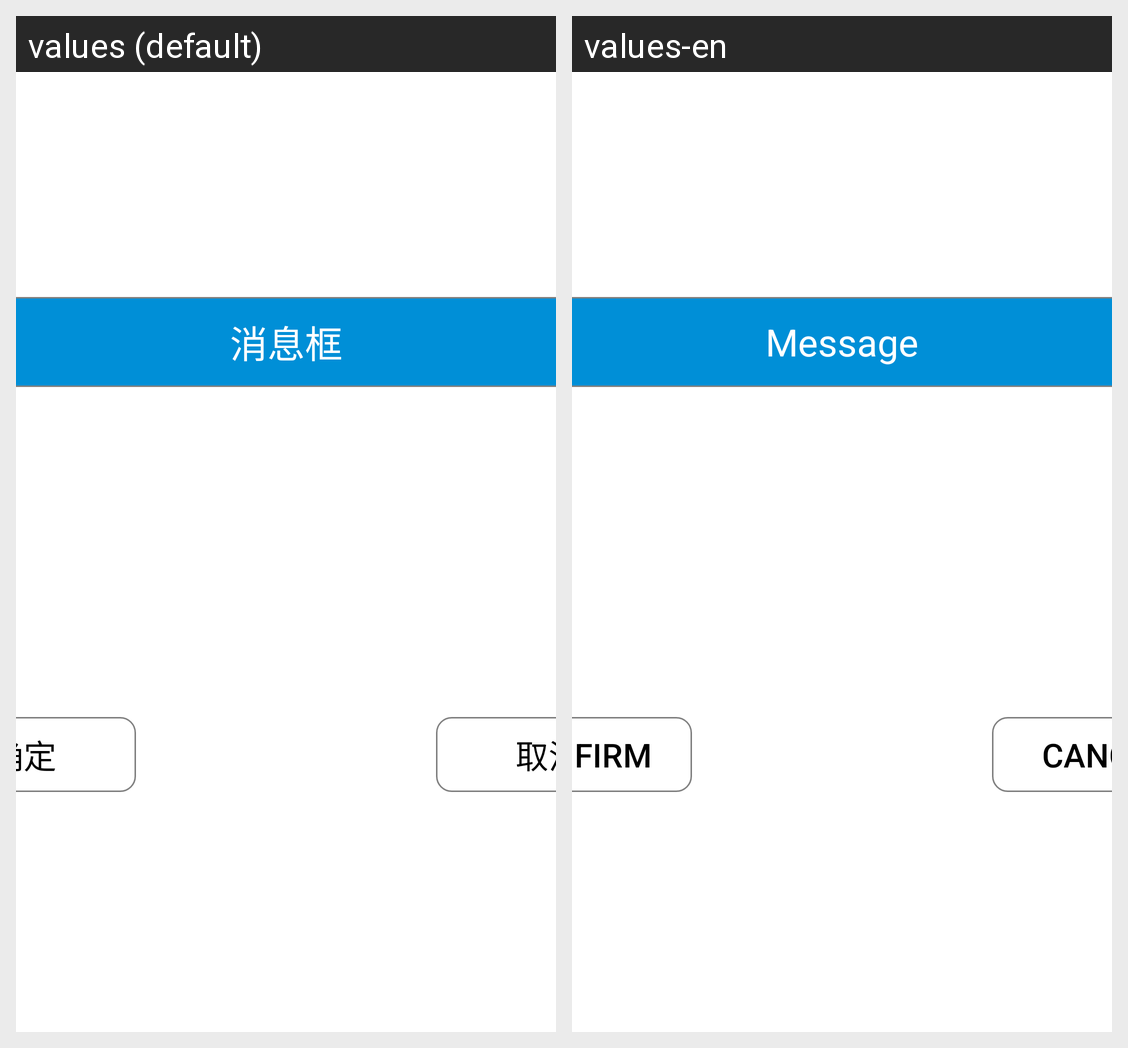

The same Android screen rendered under two of its app's locales, left to right. List the strings drawn on it with the default value and each locale's translation.
Android screen res/layout/inoutput_layout_dialog.xml rendered under 2 locales, left to right: values (default), values-en. Device: Nexus 5 (rendered at 1080×1920; each locale shown at half size, 540×960, under a caption strip naming it); theme AppTheme.
Strings drawn on this screen, with the default value and each locale's value (text and hints the layout hard-codes, and strings that could not be matched under every locale, appear in the picture but are not listed):

msgdialog
  values: 消息框
  values-en: Message

sure
  values: 确定
  values-en: Confirm

cancel
  values: 取消
  values-en: Cancel
